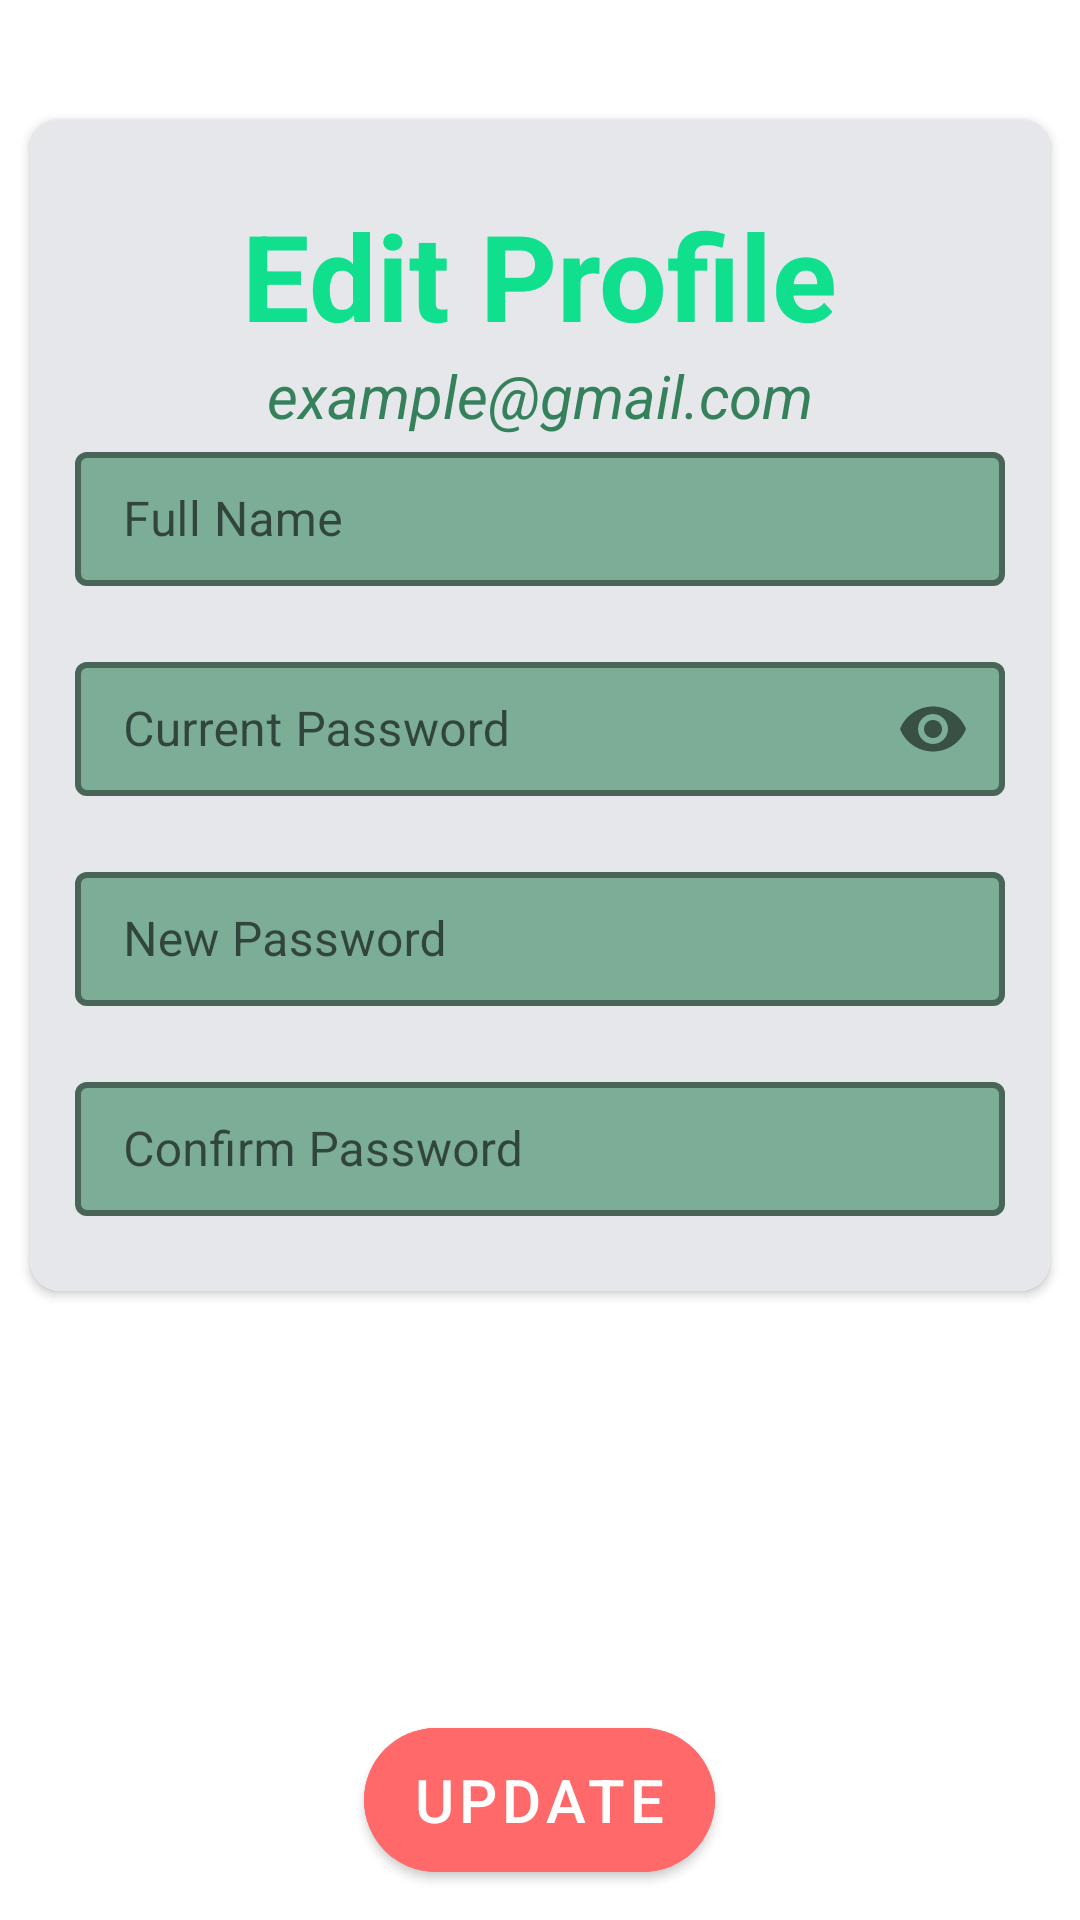

Android layout source for this screen:
<!-- AndroidManifest.xml: application theme Theme.MyAccount -->
<!-- res/layout/fragment_edit_profile.xml -->
<?xml version="1.0" encoding="utf-8"?>
<FrameLayout xmlns:android="http://schemas.android.com/apk/res/android"
    xmlns:tools="http://schemas.android.com/tools"
    android:layout_width="match_parent"
    android:layout_height="match_parent"
    xmlns:app="http://schemas.android.com/apk/res-auto"
    tools:context=".ui.main.drawer.editProfile.EditProfileFragment">

    <androidx.cardview.widget.CardView
        android:id="@+id/cardView"
        android:layout_width="match_parent"
        android:layout_height="wrap_content"
        android:layout_marginHorizontal="10dp"
        android:layout_marginTop="40dp"
        android:background="@color/mat_white"
        android:elevation="10dp"
        android:maxWidth="600dp"
        app:cardCornerRadius="10dp"
        app:layout_constraintEnd_toEndOf="parent"
        app:layout_constraintStart_toStartOf="parent"
        app:layout_constraintTop_toBottomOf="@+id/circularRevealCardView">

        <LinearLayout
            android:layout_width="match_parent"
            android:layout_height="wrap_content"
            android:orientation="vertical"
            android:background="@color/mat_white"
            android:paddingHorizontal="15dp"
            android:paddingVertical="25dp">

            <TextView
                android:layout_width="wrap_content"
                android:layout_height="wrap_content"
                android:text="@string/edit_profile"
                android:textColor="@color/light_green"
                android:textSize="40sp"
                android:layout_gravity="center_horizontal"
                android:textStyle="bold" />

            <TextView
                android:id="@+id/edit_profile_email_text_view"
                android:layout_width="wrap_content"
                android:layout_height="wrap_content"
                android:text="@string/example_gmail_com"
                android:textColor="@color/darker_green"
                android:textSize="20sp"
                android:layout_gravity="center_horizontal"
                android:textStyle="italic" />

            <com.google.android.material.textfield.TextInputLayout
                android:layout_width="match_parent"
                android:layout_height="50dp"
                app:boxBackgroundColor="#A4438E68"
                app:boxStrokeColor="@color/white"
                app:boxStrokeWidth="2dp"
                app:startIconDrawable="@drawable/baseline_person_24"
                app:hintTextColor="@color/black"
                style="@style/Widget.MaterialComponents.TextInputLayout.OutlinedBox.Dense">
                <com.google.android.material.textfield.TextInputEditText
                    android:layout_width="match_parent"
                    android:layout_height="match_parent"
                    android:id="@+id/edit_profile_full_name_edit_text_field1"
                    android:hint="@string/full_name"
                    android:inputType="text" />
            </com.google.android.material.textfield.TextInputLayout>
            <Space
                android:layout_width="match_parent"
                android:layout_height="20dp" />

            <com.google.android.material.textfield.TextInputLayout
                android:layout_width="match_parent"
                android:layout_height="50dp"
                app:boxBackgroundColor="#A4438E68"
                app:boxStrokeColor="@color/white"
                app:boxStrokeWidth="2dp"
                app:startIconDrawable="@drawable/baseline_password_24"
                app:hintTextColor="@color/black"
                app:passwordToggleEnabled="true"
                style="@style/Widget.MaterialComponents.TextInputLayout.OutlinedBox.Dense">
                <com.google.android.material.textfield.TextInputEditText
                    android:layout_width="match_parent"
                    android:layout_height="match_parent"
                    android:id="@+id/edit_profile_current_pass_edit_text_field"
                    android:hint="@string/current_password"
                    android:inputType="textPassword" />
            </com.google.android.material.textfield.TextInputLayout>

            <Space
                android:layout_width="match_parent"
                android:layout_height="20dp" />

            <com.google.android.material.textfield.TextInputLayout
                android:id="@+id/signup_password_edit_text_field"
                android:layout_width="match_parent"
                android:layout_height="50dp"
                app:boxBackgroundColor="#A4438E68"
                app:boxStrokeColor="@color/white"
                app:boxStrokeWidth="2dp"
                app:startIconDrawable="@drawable/baseline_password_24"
                app:hintTextColor="@color/black"
                style="@style/Widget.MaterialComponents.TextInputLayout.OutlinedBox.Dense">
                <com.google.android.material.textfield.TextInputEditText
                    android:layout_width="match_parent"
                    android:layout_height="match_parent"
                    android:id="@+id/edit_profile_password_edit_text_field"
                    android:hint="@string/new_password"
                    android:inputType="text" />
            </com.google.android.material.textfield.TextInputLayout>
            <Space
                android:layout_width="match_parent"
                android:layout_height="20dp" />

            <com.google.android.material.textfield.TextInputLayout
                android:id="@+id/signup_confirm_password_edit_text_field"
                android:layout_width="match_parent"
                android:layout_height="50dp"
                app:boxBackgroundColor="#A4438E68"
                app:boxStrokeColor="@color/white"
                app:boxStrokeWidth="2dp"
                app:startIconDrawable="@drawable/baseline_password_24"
                app:hintTextColor="@color/black"
                style="@style/Widget.MaterialComponents.TextInputLayout.OutlinedBox.Dense">
                <com.google.android.material.textfield.TextInputEditText
                    android:layout_width="match_parent"
                    android:layout_height="match_parent"
                    android:id="@+id/edit_profile_confirm_password_edit_text_field"
                    android:hint="@string/confirm_password"
                    android:inputType="text" />
            </com.google.android.material.textfield.TextInputLayout>
        </LinearLayout>
    </androidx.cardview.widget.CardView>

    <com.google.android.material.button.MaterialButton
        android:id="@+id/edit_profile_update_button"
        android:layout_width="wrap_content"
        android:layout_height="60dp"
        android:layout_gravity="bottom|center_horizontal"
        android:layout_margin="10dp"
        android:layout_marginBottom="50dp"
        android:backgroundTint="@color/light_red"
        android:maxWidth="400dp"
        android:text="@string/update"
        android:textAllCaps="true"
        android:textSize="20sp"
        app:cornerRadius="30dp"
        app:icon="@drawable/baseline_done_24"
        app:iconTintMode="multiply" />

</FrameLayout>
<!-- resources referenced by this layout -->
<resources>
  <color name="black">#FF000000</color>
  <color name="darker_green">#35815B</color>
  <color name="light_green">#10e08d</color>
  <color name="light_red">#ff6969</color>
  <color name="mat_white">#e5e7ea</color>
  <color name="white">#FFFFFFFF</color>
  <string name="confirm_password">Confirm Password</string>
  <string name="current_password">Current Password</string>
  <string name="edit_profile">Edit Profile</string>
  <string name="example_gmail_com">example@gmail.com</string>
  <string name="full_name">Full Name</string>
  <string name="new_password">New Password</string>
  <string name="update">Update</string>
  <style name="Theme.MyAccount" parent="Theme.MaterialComponents.Light.NoActionBar">
          <item name="colorPrimary">@color/light_green</item>
          <item name="colorPrimaryVariant">@color/dark_green</item>
          <item name="colorOnPrimary">@color/white</item>
          
          <item name="colorSecondary">@color/light_green</item>
          <item name="colorSecondaryVariant">@color/light_green</item>
          <item name="colorOnSecondary">@color/white</item>
          
          <item name="android:statusBarColor">?attr/colorPrimaryVariant</item>
          <item name="buttonTint">@color/light_red</item>
          <item name="hintTextColor">@color/black</item>
          
      </style>
  <color name="dark_green">#21d179</color>
</resources>
